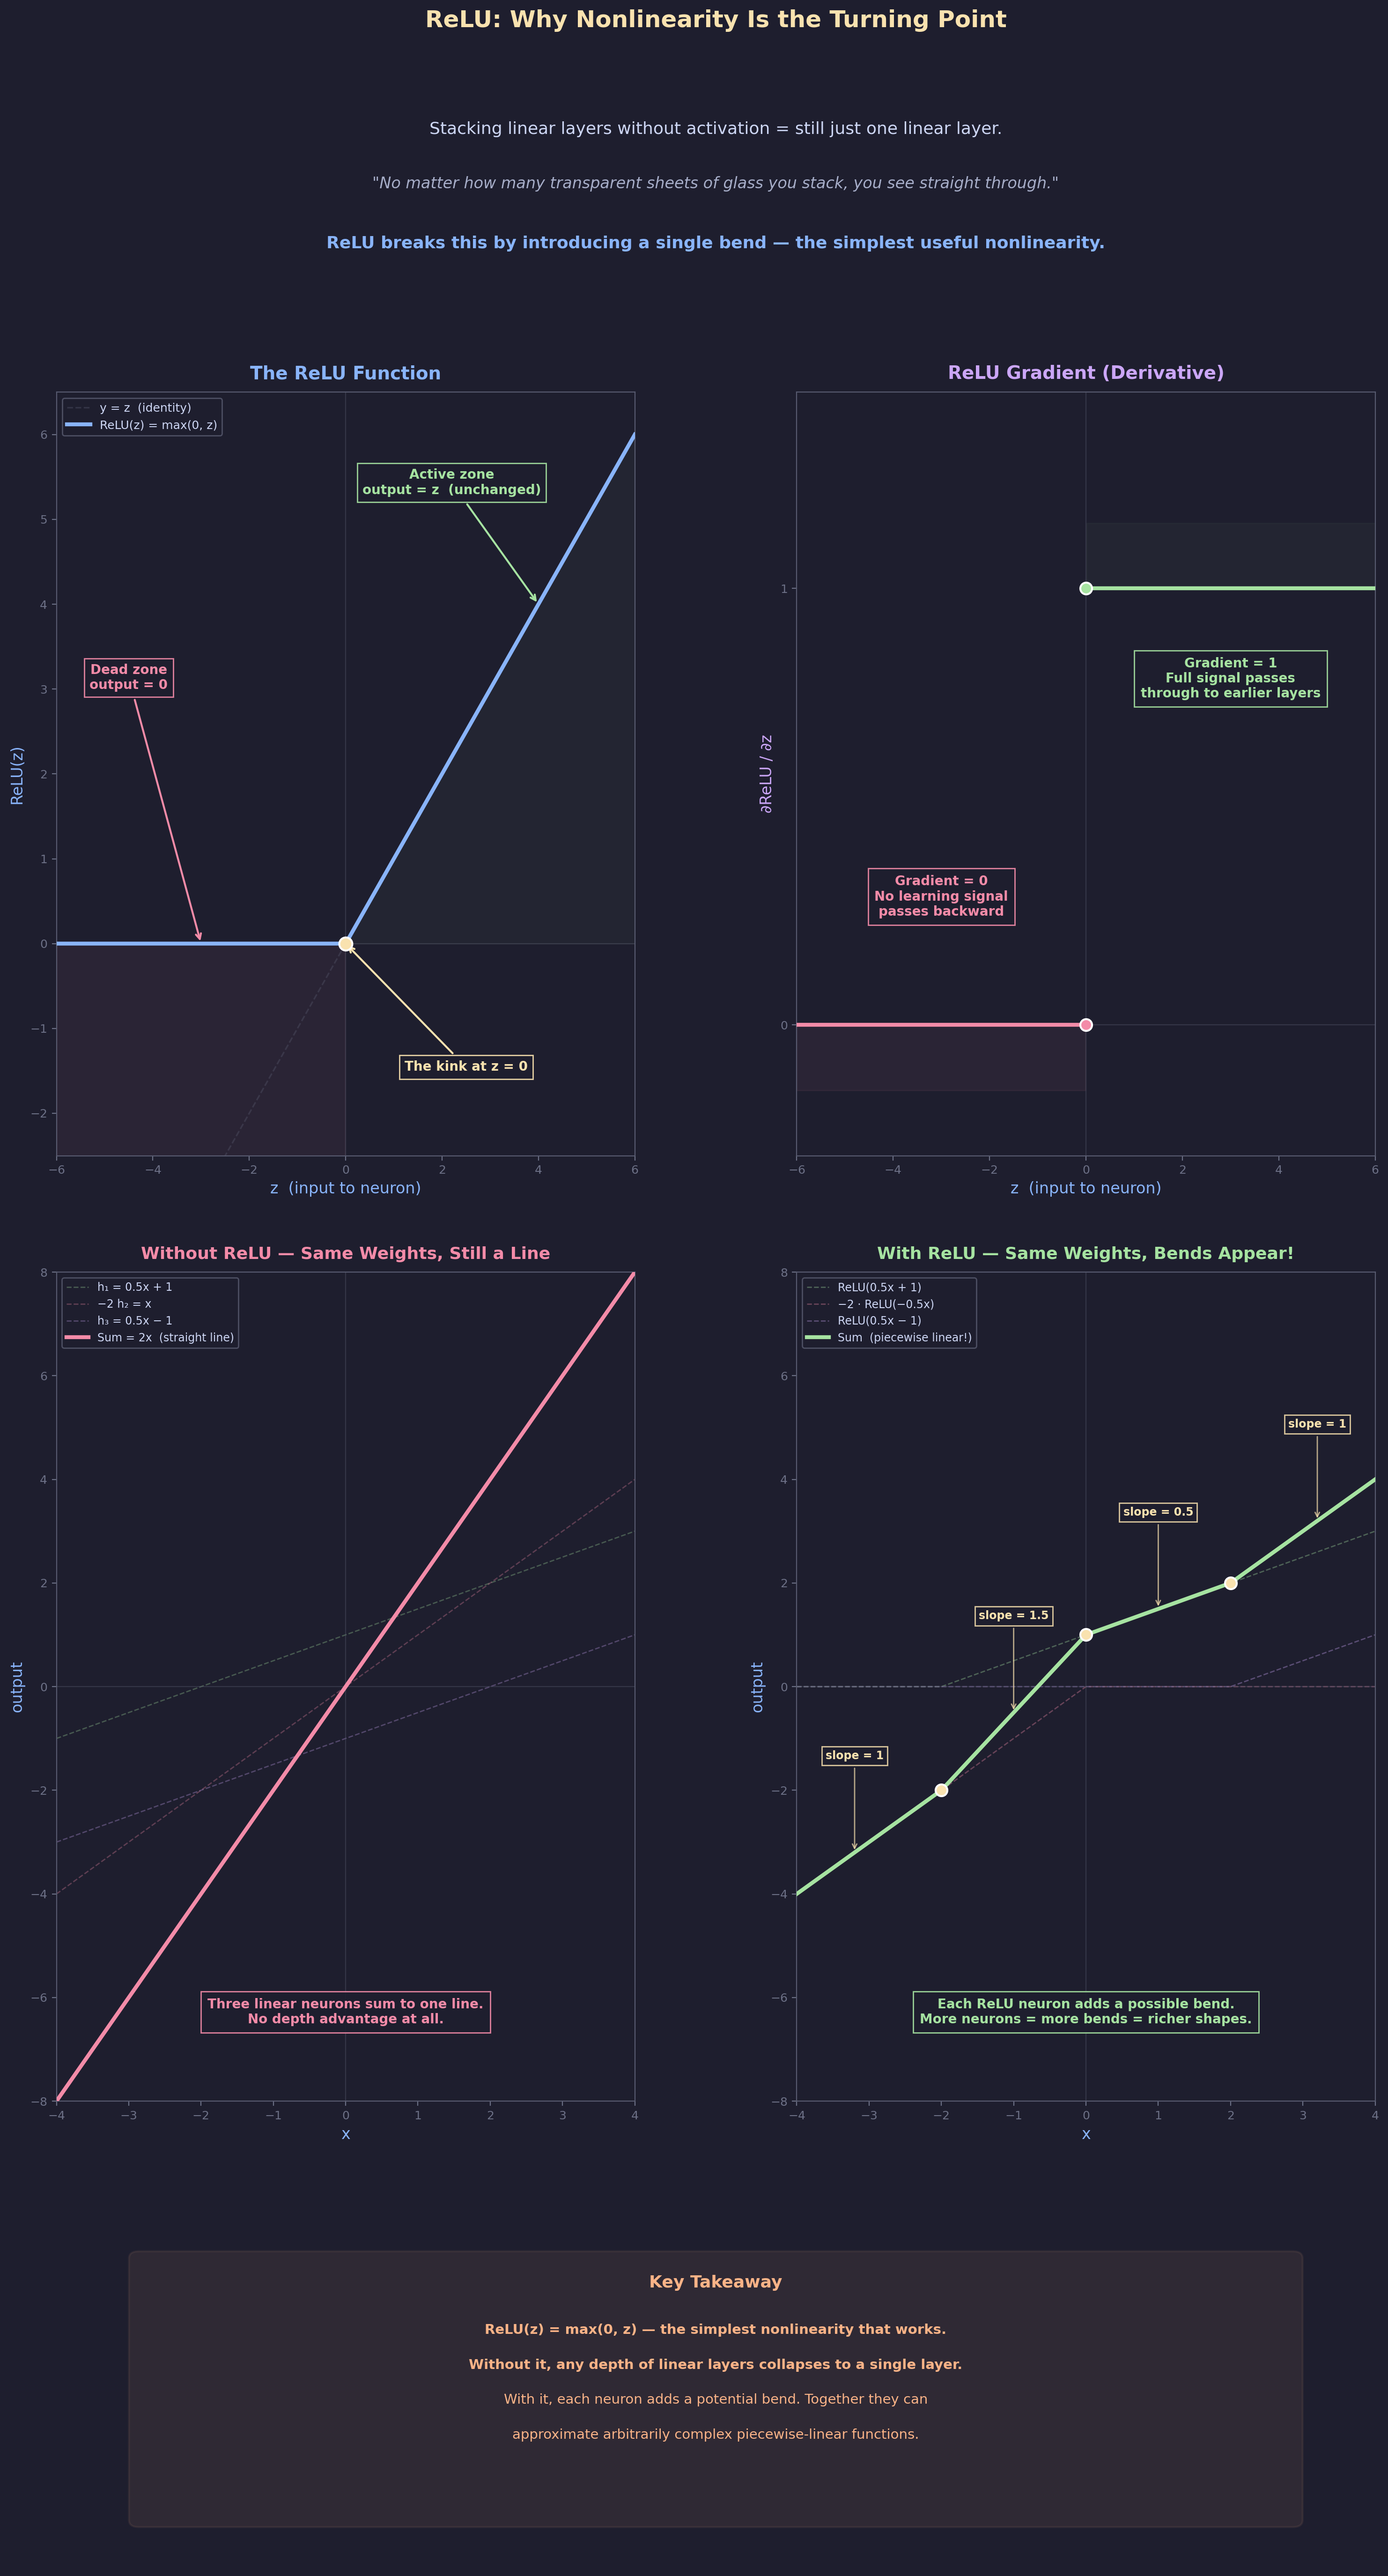

This chart was generated by the following Python code:
"""
Lecture 4 Visual: ReLU — Why Nonlinearity Is the Turning Point

Shows:
1. The ReLU function plotted clearly with dead-zone / active-zone annotations
2. The ReLU gradient (step function) — why dead neurons get no signal
3. Without ReLU: same 3-neuron hidden layer collapses to a straight line
4. With ReLU: the same weights produce a piecewise-linear function with bends
"""

import os
import numpy as np
import matplotlib.pyplot as plt
import matplotlib.patches as patches
from matplotlib.gridspec import GridSpec

# ── Style ───────────────────────────────────────────────
BG      = "#1e1e2e"
TEXT    = "#cdd6f4"
SUBTLE  = "#6c7086"
MEDIUM  = "#a6adc8"
C_POS   = "#a6e3a1"
C_NEG   = "#f38ba8"
C_BOUND = "#f9e2af"
C_RULE  = "#fab387"
C_I     = "#89b4fa"
C_B     = "#cba6f7"
C_DIM   = "#585b70"
C_NODE  = "#89dceb"

plt.rcParams.update({
    "figure.facecolor": BG, "axes.facecolor": BG,
    "text.color": TEXT, "font.family": "sans-serif", "font.size": 11,
})


def style_ax(ax):
    ax.tick_params(colors=SUBTLE, labelsize=9)
    ax.axhline(y=0, color=C_DIM, lw=0.8, alpha=0.4)
    ax.axvline(x=0, color=C_DIM, lw=0.8, alpha=0.4)
    for spine in ax.spines.values():
        spine.set_color(C_DIM)


# ── Data ────────────────────────────────────────────────
z = np.linspace(-6, 6, 600)
relu_z = np.maximum(0, z)

x = np.linspace(-4, 4, 600)


# ═════════════════════════════════════════════════════════
#  FIGURE
# ═════════════════════════════════════════════════════════
fig = plt.figure(figsize=(16, 28))
fig.suptitle("ReLU: Why Nonlinearity Is the Turning Point",
             fontsize=18, fontweight="bold", y=0.995, color=C_BOUND)

gs = GridSpec(4, 2, figure=fig,
              height_ratios=[0.8, 3.5, 3.8, 1.6],
              hspace=0.22, wspace=0.28,
              top=0.96, bottom=0.02, left=0.06, right=0.94)


# ─────────────────────────────────────────────────────────
#  ROW 0: Intro
# ─────────────────────────────────────────────────────────
ax0 = fig.add_subplot(gs[0, :])
ax0.axis("off")
ax0.set_xlim(0, 16); ax0.set_ylim(-0.2, 3)

ax0.text(8, 2.4,
    "Stacking linear layers without activation = still just one linear layer.",
    fontsize=13, ha="center", color=TEXT)
ax0.text(8, 1.4,
    "\"No matter how many transparent sheets of glass you stack, you see straight through.\"",
    fontsize=12, ha="center", color=MEDIUM, fontstyle="italic")
ax0.text(8, 0.3,
    "ReLU breaks this by introducing a single bend — the simplest useful nonlinearity.",
    fontsize=13, ha="center", color=C_I, fontweight="bold")


# ─────────────────────────────────────────────────────────
#  ROW 1, LEFT: The ReLU function
# ─────────────────────────────────────────────────────────
ax_r = fig.add_subplot(gs[1, 0])

# Identity reference
ax_r.plot(z, z, color=C_DIM, lw=1.2, ls="--", alpha=0.35,
          label="y = z  (identity)")

# ReLU curve
ax_r.plot(z, relu_z, color=C_I, lw=3, label="ReLU(z) = max(0, z)", zorder=4)

# Kink marker
ax_r.plot(0, 0, 'o', color=C_BOUND, ms=10, zorder=5,
          markeredgecolor="white", markeredgewidth=1.5)

# Shade dead / active zones
ax_r.fill_between(z[z <= 0], relu_z[z <= 0], -2.5, alpha=0.06, color=C_NEG)
ax_r.fill_between(z[z >= 0], relu_z[z >= 0], 0, alpha=0.04, color=C_POS)

# Annotations
ax_r.annotate("Dead zone\noutput = 0",
    xy=(-3, 0), xytext=(-4.5, 3),
    fontsize=10, color=C_NEG, fontweight="bold", ha="center",
    arrowprops=dict(arrowstyle="->", color=C_NEG, lw=1.5),
    bbox=dict(facecolor=BG, edgecolor=C_NEG, pad=4, alpha=0.9))

ax_r.annotate("Active zone\noutput = z  (unchanged)",
    xy=(4, 4), xytext=(2.2, 5.3),
    fontsize=10, color=C_POS, fontweight="bold", ha="center",
    arrowprops=dict(arrowstyle="->", color=C_POS, lw=1.5),
    bbox=dict(facecolor=BG, edgecolor=C_POS, pad=4, alpha=0.9))

ax_r.annotate("The kink at z = 0",
    xy=(0, 0), xytext=(2.5, -1.5),
    fontsize=10, color=C_BOUND, fontweight="bold", ha="center",
    arrowprops=dict(arrowstyle="->", color=C_BOUND, lw=1.5),
    bbox=dict(facecolor=BG, edgecolor=C_BOUND, pad=4, alpha=0.9))

ax_r.set_xlim(-6, 6); ax_r.set_ylim(-2.5, 6.5)
ax_r.set_xlabel("z  (input to neuron)", fontsize=12, color=C_I)
ax_r.set_ylabel("ReLU(z)", fontsize=12, color=C_I)
ax_r.set_title("The ReLU Function",
               fontsize=14, fontweight="bold", color=C_I, pad=10)
ax_r.legend(fontsize=9, facecolor=BG, edgecolor=C_DIM,
            labelcolor=TEXT, loc="upper left")
style_ax(ax_r)


# ─────────────────────────────────────────────────────────
#  ROW 1, RIGHT: ReLU gradient
# ─────────────────────────────────────────────────────────
ax_g = fig.add_subplot(gs[1, 1])

z_neg = z[z < 0]
z_pos = z[z > 0]

ax_g.plot(z_neg, np.zeros_like(z_neg), color=C_NEG, lw=3, zorder=4)
ax_g.plot(z_pos, np.ones_like(z_pos), color=C_POS, lw=3, zorder=4)

# Discontinuity dots
ax_g.plot(0, 0, 'o', color=C_NEG, ms=9, zorder=5,
          markeredgecolor="white", markeredgewidth=1.5)
ax_g.plot(0, 1, 'o', color=C_POS, ms=9, zorder=5,
          markeredgecolor="white", markeredgewidth=1.5)

# Subtle shading
ax_g.fill_between(z_neg, 0, -0.15, alpha=0.06, color=C_NEG)
ax_g.fill_between(z_pos, 1, 1.15, alpha=0.04, color=C_POS)

ax_g.text(-3, 0.25,
    "Gradient = 0\nNo learning signal\npasses backward",
    fontsize=10, color=C_NEG, fontweight="bold", ha="center",
    bbox=dict(facecolor=BG, edgecolor=C_NEG, pad=5, alpha=0.9))

ax_g.text(3, 0.75,
    "Gradient = 1\nFull signal passes\nthrough to earlier layers",
    fontsize=10, color=C_POS, fontweight="bold", ha="center",
    bbox=dict(facecolor=BG, edgecolor=C_POS, pad=5, alpha=0.9))

ax_g.set_xlim(-6, 6); ax_g.set_ylim(-0.3, 1.45)
ax_g.set_xlabel("z  (input to neuron)", fontsize=12, color=C_I)
ax_g.set_ylabel("∂ReLU / ∂z", fontsize=12, color=C_B)
ax_g.set_title("ReLU Gradient (Derivative)",
               fontsize=14, fontweight="bold", color=C_B, pad=10)
ax_g.set_yticks([0, 1])
style_ax(ax_g)


# ─────────────────────────────────────────────────────────
#  ROW 2, LEFT: Without ReLU — everything stays linear
# ─────────────────────────────────────────────────────────
ax_no = fig.add_subplot(gs[2, 0])

# Architecture: 3 hidden neurons, output = h1 - 2*h2 + h3
# h1 = 0.5x + 1,  h2 = -0.5x,  h3 = 0.5x - 1
# WITHOUT ReLU: output = (0.5x+1) + (-2)(-0.5x) + (0.5x-1) = 2x
h1_lin = 0.5 * x + 1
h2_lin = -0.5 * x               # raw hidden value
h3_lin = 0.5 * x - 1
out_lin = h1_lin + (-2) * h2_lin + h3_lin   # = 2x

# Individual weighted contributions (faint)
ax_no.plot(x, h1_lin,        color=C_POS, lw=1, ls="--", alpha=0.3,
           label="h₁ = 0.5x + 1")
ax_no.plot(x, -2 * h2_lin,  color=C_NEG, lw=1, ls="--", alpha=0.3,
           label="−2 h₂ = x")
ax_no.plot(x, h3_lin,        color=C_B,  lw=1, ls="--", alpha=0.3,
           label="h₃ = 0.5x − 1")

# Composed output
ax_no.plot(x, out_lin, color=C_NEG, lw=3, zorder=4,
           label="Sum = 2x  (straight line)")

ax_no.set_xlim(-4, 4); ax_no.set_ylim(-8, 8)
ax_no.set_xlabel("x", fontsize=12, color=C_I)
ax_no.set_ylabel("output", fontsize=12, color=C_I)
ax_no.set_title("Without ReLU — Same Weights, Still a Line",
                fontsize=13, fontweight="bold", color=C_NEG, pad=10)
ax_no.legend(fontsize=8.5, facecolor=BG, edgecolor=C_DIM,
             labelcolor=TEXT, loc="upper left")
style_ax(ax_no)

ax_no.text(0, -6.5,
    "Three linear neurons sum to one line.\n"
    "No depth advantage at all.",
    fontsize=10, ha="center", color=C_NEG, fontweight="bold",
    bbox=dict(facecolor=BG, edgecolor=C_NEG, pad=5, alpha=0.9))


# ─────────────────────────────────────────────────────────
#  ROW 2, RIGHT: With ReLU — bends appear
# ─────────────────────────────────────────────────────────
ax_yes = fig.add_subplot(gs[2, 1])

# SAME weights, but with ReLU after hidden layer
h1_relu = np.maximum(0, 0.5 * x + 1)     # activates at x = -2
h2_relu = np.maximum(0, -0.5 * x)         # activates for x < 0
h3_relu = np.maximum(0, 0.5 * x - 1)     # activates at x = 2
out_relu = h1_relu + (-2) * h2_relu + h3_relu

# Individual weighted contributions (faint)
ax_yes.plot(x, h1_relu,        color=C_POS, lw=1, ls="--", alpha=0.35,
            label="ReLU(0.5x + 1)")
ax_yes.plot(x, -2 * h2_relu,  color=C_NEG, lw=1, ls="--", alpha=0.35,
            label="−2 · ReLU(−0.5x)")
ax_yes.plot(x, h3_relu,        color=C_B,  lw=1, ls="--", alpha=0.35,
            label="ReLU(0.5x − 1)")

# Combined output
ax_yes.plot(x, out_relu, color=C_POS, lw=3, zorder=4,
            label="Sum  (piecewise linear!)")

# Mark the kinks
kinks_x = [-2, 0, 2]
for kx in kinks_x:
    ky = (max(0, 0.5*kx+1) + (-2)*max(0, -0.5*kx)
          + max(0, 0.5*kx-1))
    ax_yes.plot(kx, ky, 'o', color=C_BOUND, ms=9, zorder=5,
                markeredgecolor="white", markeredgewidth=1.5)

# Slope annotations between kinks
slope_info = [
    (-3.2, "slope = 1"),
    (-1.0, "slope = 1.5"),
    ( 1.0, "slope = 0.5"),
    ( 3.2, "slope = 1"),
]
for sx, stxt in slope_info:
    sy = (max(0, 0.5*sx+1) + (-2)*max(0, -0.5*sx)
          + max(0, 0.5*sx-1))
    ax_yes.annotate(stxt, xy=(sx, sy), xytext=(sx, sy + 1.8),
        fontsize=8.5, color=C_BOUND, ha="center", fontweight="bold",
        arrowprops=dict(arrowstyle="->", color=C_BOUND, lw=1, alpha=0.7),
        bbox=dict(facecolor=BG, edgecolor=C_BOUND, pad=3, alpha=0.85))

ax_yes.set_xlim(-4, 4); ax_yes.set_ylim(-8, 8)
ax_yes.set_xlabel("x", fontsize=12, color=C_I)
ax_yes.set_ylabel("output", fontsize=12, color=C_I)
ax_yes.set_title("With ReLU — Same Weights, Bends Appear!",
                 fontsize=13, fontweight="bold", color=C_POS, pad=10)
ax_yes.legend(fontsize=8.5, facecolor=BG, edgecolor=C_DIM,
              labelcolor=TEXT, loc="upper left")
style_ax(ax_yes)

ax_yes.text(0, -6.5,
    "Each ReLU neuron adds a possible bend.\n"
    "More neurons = more bends = richer shapes.",
    fontsize=10, ha="center", color=C_POS, fontweight="bold",
    bbox=dict(facecolor=BG, edgecolor=C_POS, pad=5, alpha=0.9))


# ─────────────────────────────────────────────────────────
#  ROW 3: Key Takeaway
# ─────────────────────────────────────────────────────────
ax4 = fig.add_subplot(gs[3, :])
ax4.axis("off")
ax4.set_xlim(0, 16); ax4.set_ylim(-3, 3)

ax4.add_patch(patches.FancyBboxPatch(
    (1.0, -2.2), 14, 4.5, boxstyle="round,pad=0.12",
    facecolor=C_RULE, alpha=0.08, edgecolor=C_RULE, linewidth=1.5))
ax4.text(8, 1.8, "Key Takeaway", fontsize=13, ha="center",
         fontweight="bold", color=C_RULE)

takeaways = [
    ("ReLU(z) = max(0, z) — the simplest nonlinearity that works.", True),
    ("Without it, any depth of linear layers collapses to a single layer.", True),
    ("With it, each neuron adds a potential bend. Together they can", False),
    ("approximate arbitrarily complex piecewise-linear functions.", False),
]
for i, (txt, bold) in enumerate(takeaways):
    ax4.text(8, 1.0 - i * 0.6, txt, fontsize=10.5, ha="center",
             color=C_RULE, fontweight="bold" if bold else "normal")


# ── Save ────────────────────────────────────────────────
out_dir = ("/Users/dominiclarner/Documents/GitHub/Stanford-CS221-Self-Study-2026"
           "/lecture_4_visuals")
os.makedirs(out_dir, exist_ok=True)
out = os.path.join(out_dir, "relu_nonlinearity.png")
plt.savefig(out, dpi=200, bbox_inches="tight", facecolor=fig.get_facecolor())
plt.close()
print(f"Saved → {out}")
